Run: headless pygame with SDL's dummy video driver; simulated clock (each Clock.tick advances the game by its frame time, no real sleeping); random seed 0; keys injected as events and as key.get_pressed() state; no mouse input.
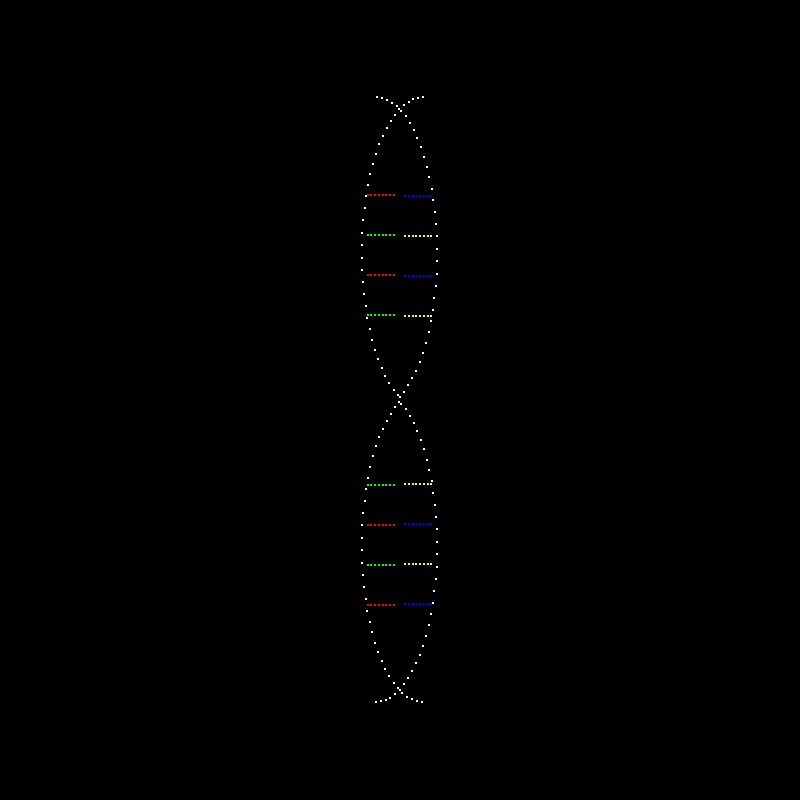
Frame 1 of 4 · flips 1–60 · no input
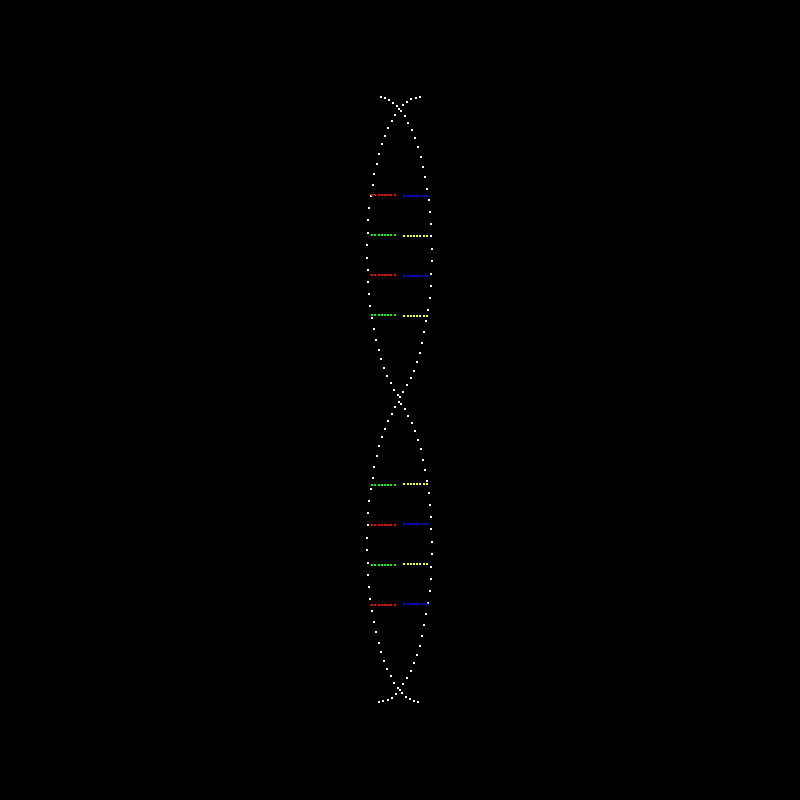
Frame 2 of 4 · flips 61–180 · tapped SPACE, RETURN · held RIGHT (→), D
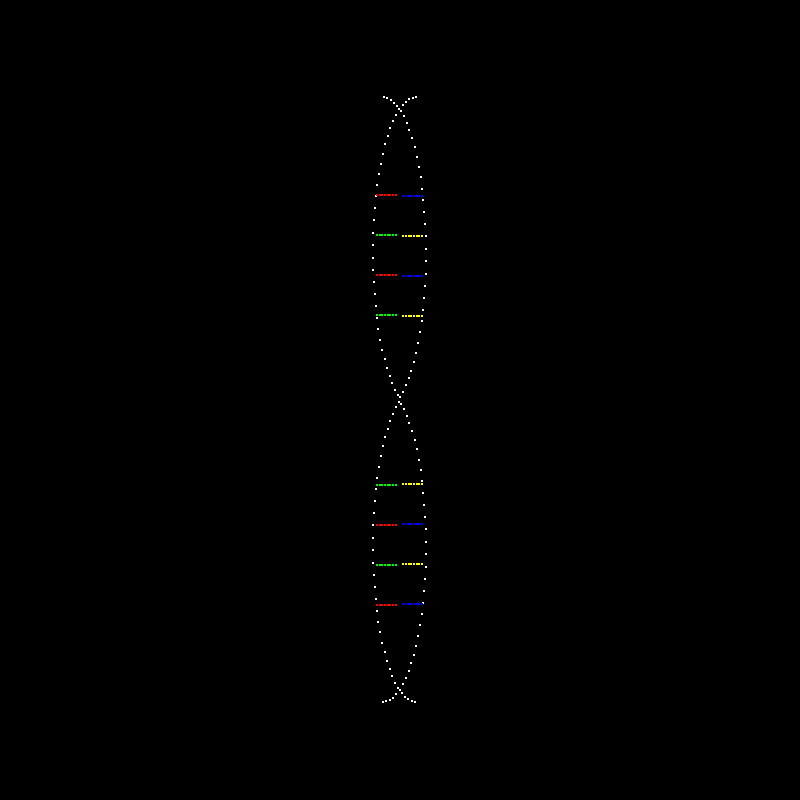
Frame 3 of 4 · flips 181–300 · held DOWN (↓), S
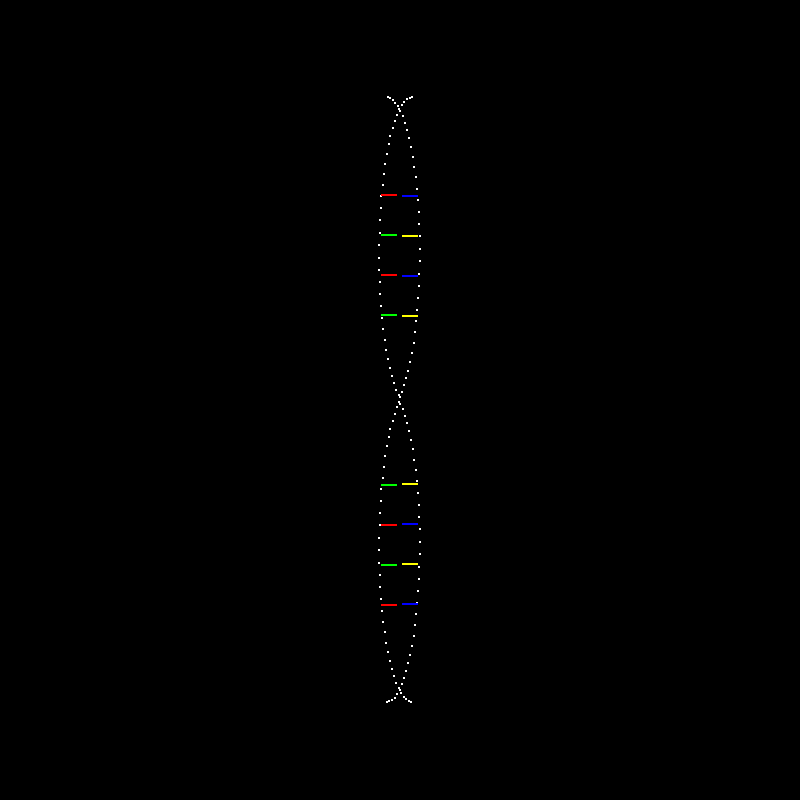
Frame 4 of 4 · flips 301–420 · held LEFT (←), A, UP (↑), W

The pygame program that drew these frames:

import pygame
import math
from pygame.locals import *
from sys import exit
pygame.init()

WIDTH = 800
HEIGHT = 800
screen = pygame.display.set_mode((WIDTH, HEIGHT))
WHITE = (255,255,255)
RED = (255,0,0)
GREEN = (0,255,0)
YELLOW = (255,255,0)
BLUE = (0,0,255)
BLACK = (0,0,0)

r1 = 65 #radius 2D circle
r2 = 100 #distance from center / radius torus
r3 = int
r4 = int
A, B = 0, 0 #rotation angles x- and z-axis
K2=5000
K1=WIDTH*K2*3/(8*(r1+r2))
term = 10
pm = math.floor(r1*100/term) #math.floor(r1*100/6)
x_offset = WIDTH / 2
y_offset = HEIGHT / 2
uping=1
downing=0

def draw(x, y, color):
    pygame.draw.circle(screen, color, (x + x_offset, y + y_offset), 1)

while True:
    screen.fill((BLACK)) #erase previous donut
    cosB, sinB = math.cos(B), math.sin(B)
    cosA, sinA = math.cos(A), math.sin(A)
    
    for T1 in range(511,785,8): #start T 471 +40
        sinT,cosT = math.sin(T1/100),math.cos(T1/100)
        x2 = -25+r1 * cosT #x coordinate 2D cricle
        y2 = r1 * sinT #y coordinate 2D circle
        z=-x2
        x = x2*cosA+z*sinA
        y = y2
        draw(x,2.4*(-y-61),WHITE)
    for T2 in range(197,471,8): #start T 157 +40
        sinT,cosT = math.sin(T2/100),math.cos(T2/100)
        x2 = 25+r1 * cosT #x coordinate 2D cricle
        y2 = r1 * sinT #y coordinate 2D circle
        z=-x2
        x = x2*cosA+z*sinA
        y = y2
        draw(x,2.4*(-y+61),WHITE)
    for T3 in range(157,431,8): #end T 471 -40
        sinT,cosT = math.sin(T3/100),math.cos(T3/100)
        x2 = 25+r1 * cosT #x coordinate 2D cricle
        y2 = r1 * sinT #y coordinate 2D circle
        z=-x2
        x = x2*cosA+z*sinA
        y = y2
        draw(x,2.4*(-y-61),WHITE)
    for T4 in range(471,745,8): #end T 785 -40
        sinT,cosT = math.sin(T4/100),math.cos(T4/100)
        x2 = -25+r1 * cosT #x coordinate 2D cricle
        y2 = r1 * sinT #y coordinate 2D circle
        z=-x2
        x = x2*cosA+z*sinA
        y = y2
        draw(x,2.4*(-y+61),WHITE)

    for deltax in range(-34,-4,4):
        z=-deltax
        x = deltax*cosA+z*sinA
        y = 125
        draw(x,y,RED)
        draw(x,-y,RED)
    for deltax in range(6,36,4):
        z=-deltax
        x = deltax*cosA+z*sinA
        y = 124
        draw(x,y,BLUE)
        draw(x,-y,BLUE)
    for deltax in range(-34,-4,4):
        z=-deltax
        x = deltax*cosA+z*sinA
        y = 165
        draw(x,y,GREEN)
        draw(x,-y,GREEN)
    for deltax in range(6,36,4):
        z=-deltax
        x = deltax*cosA+z*sinA
        y = 164
        draw(x,y,YELLOW)
        draw(x,-y,YELLOW)
    for deltax in range(-34,-4,4):
        z=-deltax
        x = deltax*cosA+z*sinA
        y = 205
        draw(x,y,RED)
        draw(x,-y,RED)
    for deltax in range(6,36,4):
        z=-deltax
        x = deltax*cosA+z*sinA
        y = 204
        draw(x,y,BLUE)
        draw(x,-y,BLUE)
    for deltax in range(-34,-4,4):
        z=-deltax
        x = deltax*cosA+z*sinA
        y = 85
        draw(x,y,GREEN)
        draw(x,-y,GREEN)
    for deltax in range(6,36,4):
        z=-deltax
        x = deltax*cosA+z*sinA
        y = 84
        draw(x,y,YELLOW)
        draw(x,-y,YELLOW)
    
    if A != 2:
        A += 0.001 #0.001
    else:
        A = 0
    if B !=-2:
        B-= 0.001
    else:
        B=0
    if downing==1:
        K2-=0
    elif uping==1:
        K2+=0
    if uping==1 and K2>10000:
        uping=0
        downing=1
    elif downing==1 and K2<5000:
        uping=1
        downing=0
    for event in pygame.event.get(): #close window when close button is pressed
        if event.type == QUIT:
            exit()

    pygame.display.update() #display changes
